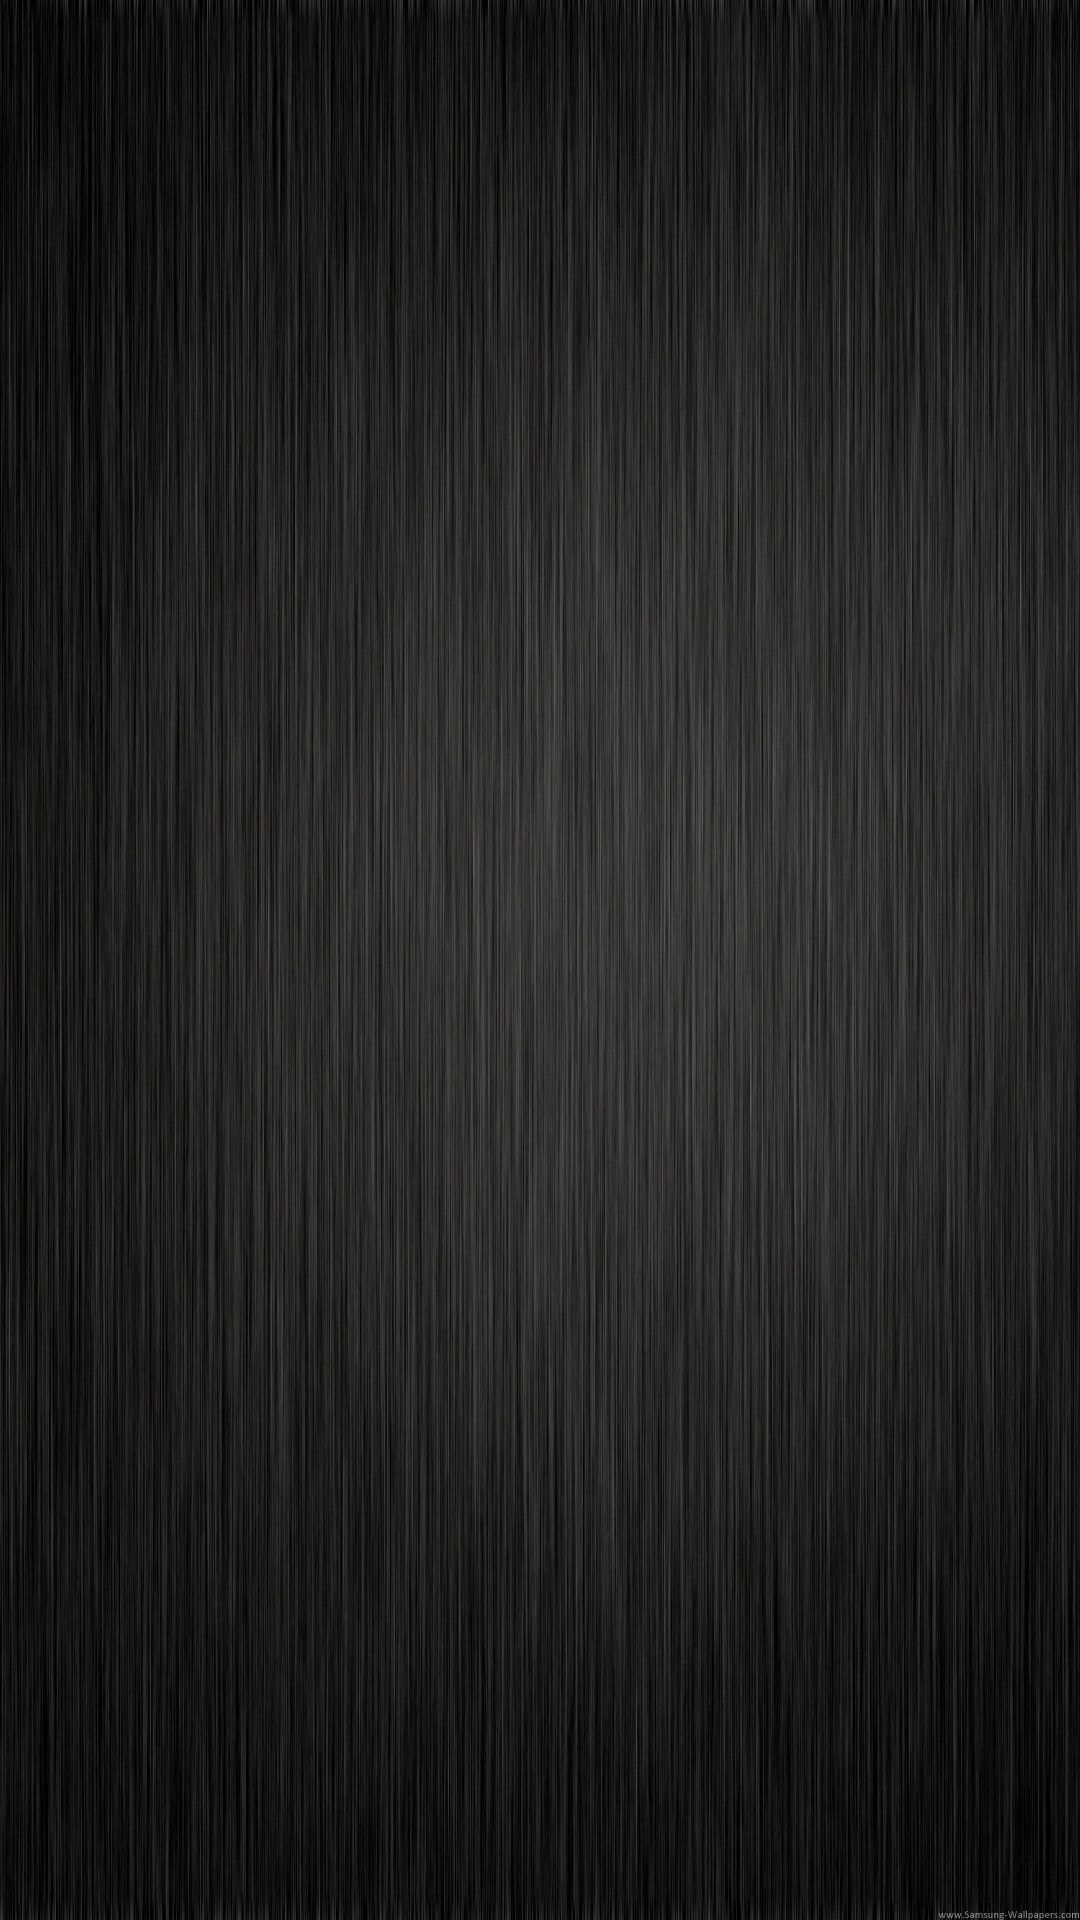

Reconstruct the res/layout file that produces this screen, plus the resources it refers to.
<!-- AndroidManifest.xml: activity theme AppTheme2019 -->
<!-- res/layout/activity_favourites.xml -->
<?xml version="1.0" encoding="utf-8"?>
<RelativeLayout xmlns:android="http://schemas.android.com/apk/res/android"
    xmlns:tools="http://schemas.android.com/tools"
    android:layout_width="match_parent"
    android:layout_height="match_parent"
    android:background="@drawable/background_allapps">

    <ListView
        android:id="@+id/heimdall"
        android:layout_width="match_parent"
        android:layout_height="match_parent"
        android:dividerHeight="10dp"
        android:paddingLeft="10dp"
        android:paddingRight="10dp"
        android:paddingTop="10dp" />
</RelativeLayout>
<!-- resources referenced by this layout -->
<resources>
  <!-- drawable background_allapps: png bitmap (drawable, 801925 bytes) -->
  <style name="AppTheme2019" parent="Theme.AppCompat.Light.DarkActionBar">
          
          <item name="colorPrimary">#483C71</item>
          <item name="colorPrimaryDark">@color/colorPrimaryDark</item>
          <item name="colorAccent">@color/colorAccent</item>
      </style>
  <color name="colorPrimaryDark">#303f9f</color>
  <color name="colorAccent">#FF4081</color>
</resources>
